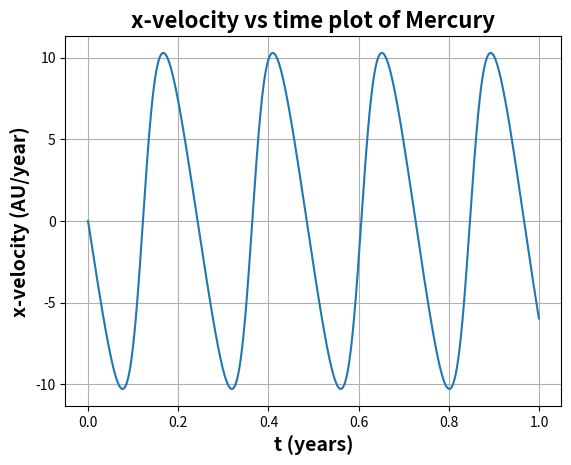
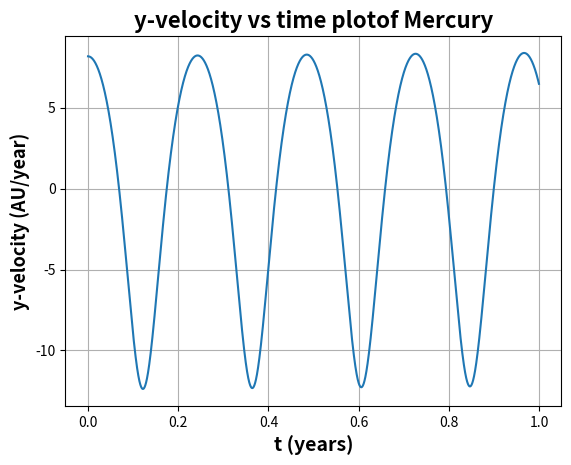
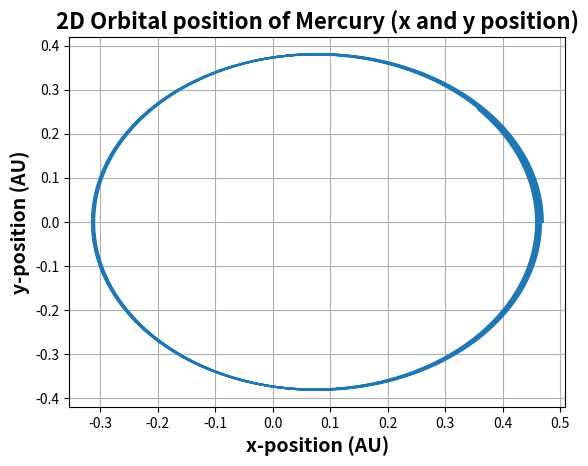
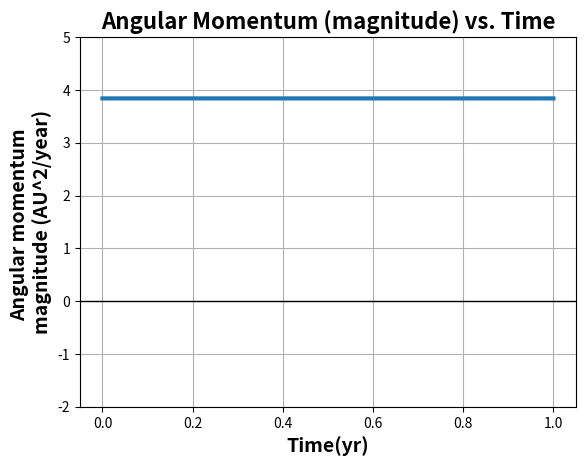
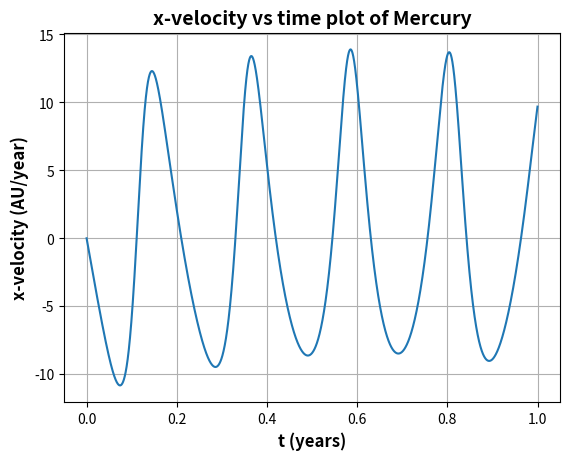
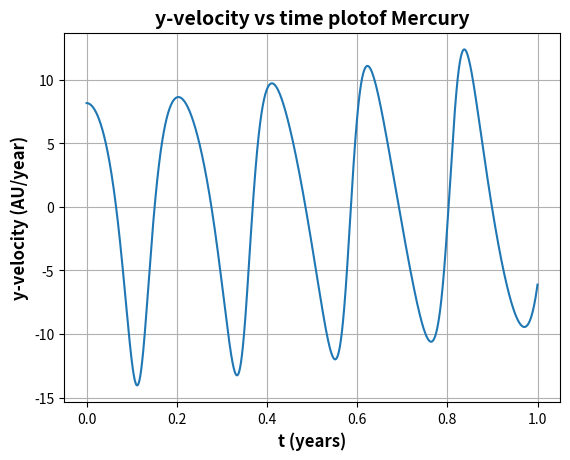
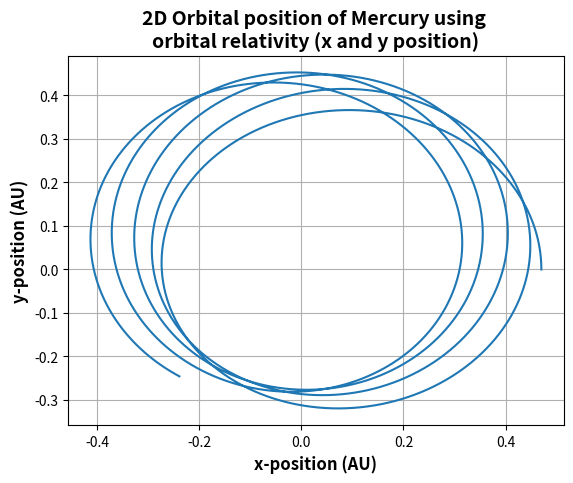

Here is the Python script that generated these plots, in order:
#Lab01_Q1 code
#coded using spyder from anaconda

#Authors: Augustine Tai and Habiba Zaghloul
#Augustine Tai note: Just for transparency, I took classical mechanics and created something similar to this before 
#Shared effort in coding
#This code answers Q1 and outputs Mercury's x vs y position plots, x and y velocity vs time plot, angular momentum magnitude vs time plot, and Mercury;s orbit using general relativity
#when i say eq i am referting to the equations in the lab handout

#import the needed libraries
import numpy as np
import matplotlib.pyplot as plt

#Defining given constants, initial conditions, and time step parameters:
    
#Constants
Ms = 1 #I defined Ms in terms of 2e30kg (2*10**30kg) as 1 unit, 
#otherwise i need a smaller dt to capture the elliptical shape
G = 39.5 #gravitational constant (G) with units (AU**3)(Ms**-1)(yr**-2)


#Time step arrays and step paramters
time = 1 #1 yearr duration
dt = 0.0001 #time step size

t = np.arange(0,time,dt) #used when graphing later
num=len(t) #used when graphing later for range() to determine how many loops are needed
#print(num) # checks whethern the number of steps are correct

#make empty arrays for storage during loop
x = np.empty(num) #x-position
y = np.empty(num) #y-position
r = np.empty(num) #radial length
vx = np.empty(num) #x-velocity
vy = np.empty(num) #y-velocity
L = np.empty(num) #angular momentum used in part c)

#Placing initial conditions into empty array directly + integration loop using the Euler-Cromer method
x[0] = 0.47 #AU
y[0] = 0 #AU
r[0] = np.sqrt((x[0])**2+(y[0])**2) # calulate first radial length based on initial conditions
vx[0] = 0 #AU/year
vy[0] = 8.17 #AU/year
L[0] = (x[0]*vy[0]-y[0]*vx[0]) #This isn't exactly momentum but rather the magnitude of the momentum
#Mass of Mercury is not given, but since mass is constant we can still see whether the angular momentum is conserved from its magnitude

for i in range(num-1):#using a loop updates the new positional values, radial length, and velocities of the planet to be used in the next iteration of the loop
    r[i+1] = np.sqrt(x[i]**2+y[i]**2) #caculates radial distance
    vx[i+1] = vx[i]-(((G*Ms*x[i])/(r[i])**3)*dt) #based on eq(6)
    vy[i+1] = vy[i]-(((G*Ms*y[i])/(r[i])**3)*dt)
    x[i+1] = x[i]+(vx[i+1]*dt)
    y[i+1] = y[i]+(vy[i+1]*dt)
    
    L[i+1] = (x[i+1]*vy[i+1]-y[i+1]*vx[i+1]) #calculates angular momentum based on current velocity and position, mass of planet is unknown so it isn't multiplied
    
#Each iteration of the loop stores the value in the empty arrays created in the beginning
# explanation of L: x and y components are multiplied by their opposite velocity components ie. cross product
# This works because they are orthogonal to each other, explained in the write-up

#plots x-velocity vs time plot
plt.figure()
plt.plot(t,vx)
plt.title('x-velocity vs time plot of Mercury',fontsize=16,fontweight='bold') #fontsize makes font larger and fontweight bolds the words for clarity
plt.xlabel('t (years)',fontsize=14,fontweight='bold')
plt.ylabel('x-velocity (AU/year)',fontsize=14,fontweight='bold')
plt.grid() #places grids on the plot nothing special

#plots y-velocity vs time plot #basically the same code as above
plt.figure()
plt.plot(t,vy)
plt.title('y-velocity vs time plotof Mercury',fontsize=16,fontweight='bold')
plt.xlabel('t (years)',fontsize=14,fontweight='bold')
plt.ylabel('y-velocity (AU/year)',fontsize=13,fontweight='bold')
plt.grid()

#plots x-coords vs y-coords plot
plt.figure()
plt.plot(x,y)
plt.title('2D Orbital position of Mercury (x and y position)',fontsize=16,fontweight='bold')
plt.xlabel('x-position (AU)',fontsize=14,fontweight='bold')
plt.ylabel('y-position (AU)',fontsize=14,fontweight='bold')
plt.grid()

#plots Angular momentum vs time
plt.figure()
plt.plot(t, L,linewidth=3)
plt.title('Angular Momentum (magnitude) vs. Time',fontsize=16,fontweight='bold')
plt.xlabel('Time(yr)',fontsize=14,fontweight='bold')
plt.ylabel('Angular momentum \nmagnitude (AU^2/year)',fontsize=14,fontweight='bold')
plt.grid()
plt.ylim(-2, 5)
plt.axhline(y=0, color='black',linestyle='-',linewidth=1)

##############################################################################
#This part of the code uses the general relativity form given in eq (7) from the handout
#most of the code is exactly the same except during the loop eq (7) is used/added
 
#Add a new constant (alpha)
alpha = 0.01 #AU**2
Mp=1 #mass of the planet is unknwon, this value is used as a place holder
#but since the mass of the planet remains constant the resulting graph should still be similar bu multiplied by some scalar factor
#Similar to why equation(6) does not include the mass of the planet eventhough Mp is present in equation(5)

#Create separate new arrays for the new loop
x_new = np.zeros(num)
y_new = np.zeros(num)
r_new = np.zeros(num)
vx_new = np.zeros(num)
vy_new = np.zeros(num)

#Placing initial conditions into new empty array (same as before)
x_new[0] = 0.47 #AU
y_new[0] = 0 #AU
r_new[0] = np.sqrt((x[0])**2+(y[0])**2)
vx_new[0] = 0 #AU/year
vy_new[0] = 8.17 #AU/year

#New integration loop using the Euler-Cromer method
for i in range(num-1):
    r_new[i+1] = np.sqrt(x_new[i]**2 + y_new[i]**2)
    vx_new[i+1] = vx_new[i]-(((G*Ms*Mp)/(r_new[i]**3))*(1+alpha/r_new[i]**2)*x_new[i]*dt) #eq(7) is introduced here
    vy_new[i+1] = vy_new[i]-(((G*Ms*Mp)/(r_new[i]**3))*(1+alpha/r_new[i]**2)*y_new[i]*dt) #eq(7) is introduced here
    x_new[i+1] = x_new[i]+vx_new[i+1]*dt
    y_new[i+1] = y_new[i]+vy_new[i+1]*dt

#Plots x-velocity vs time plot
plt.figure()
plt.plot(t,vx_new)
plt.title('x-velocity vs time plot of Mercury',fontsize=14,fontweight='bold')
plt.xlabel('t (years)',fontsize=12,fontweight='bold')
plt.ylabel('x-velocity (AU/year)',fontsize=12,fontweight='bold')
plt.grid()

#Plots y-velocity vs time plot
plt.figure()
plt.plot(t,vy_new)
plt.title('y-velocity vs time plotof Mercury',fontsize=14,fontweight='bold')
plt.xlabel('t (years)',fontsize=12,fontweight='bold')
plt.ylabel('y-velocity (AU/year)',fontsize=12,fontweight='bold')
plt.grid()

#Plots x-coords vs y-coords plot
plt.figure()
plt.plot(x_new,y_new)
plt.title('2D Orbital position of Mercury using \norbital relativity (x and y position)',fontsize=14,fontweight='bold')
plt.xlabel('x-position (AU)',fontsize=12,fontweight='bold')
plt.ylabel('y-position (AU)',fontsize=12,fontweight='bold')
plt.grid()





